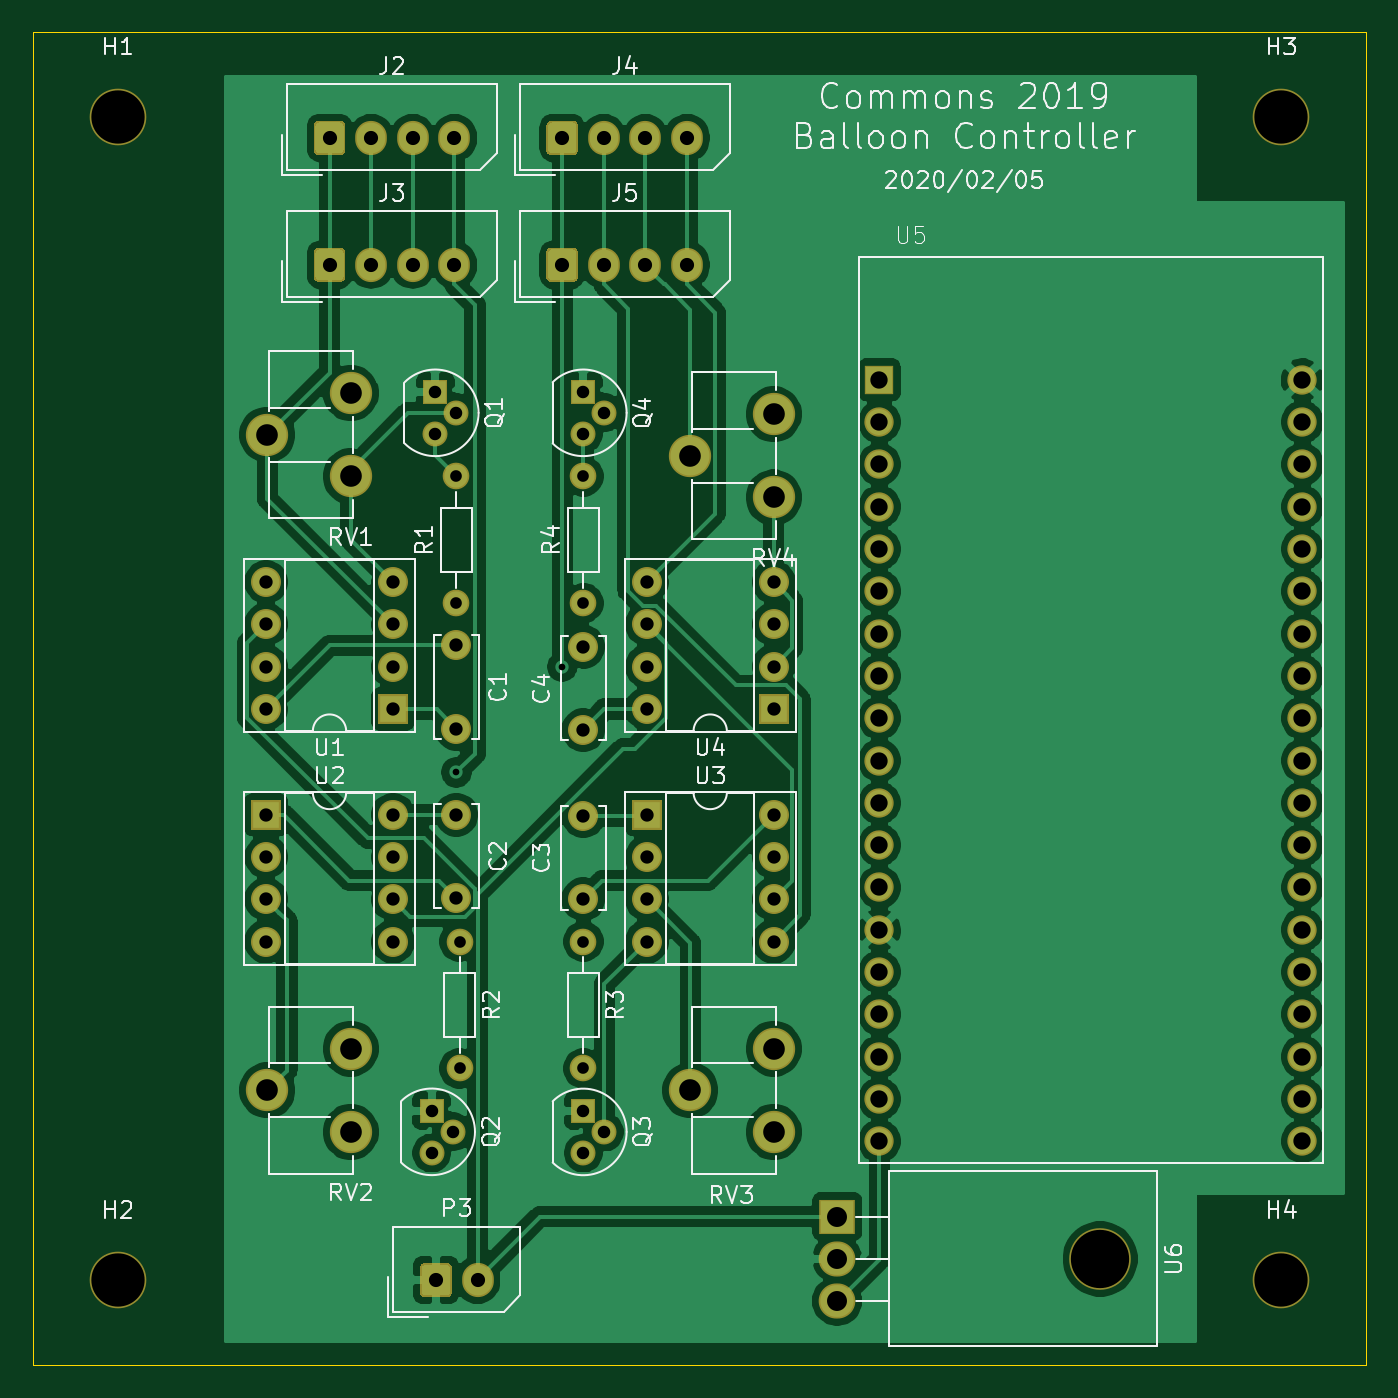
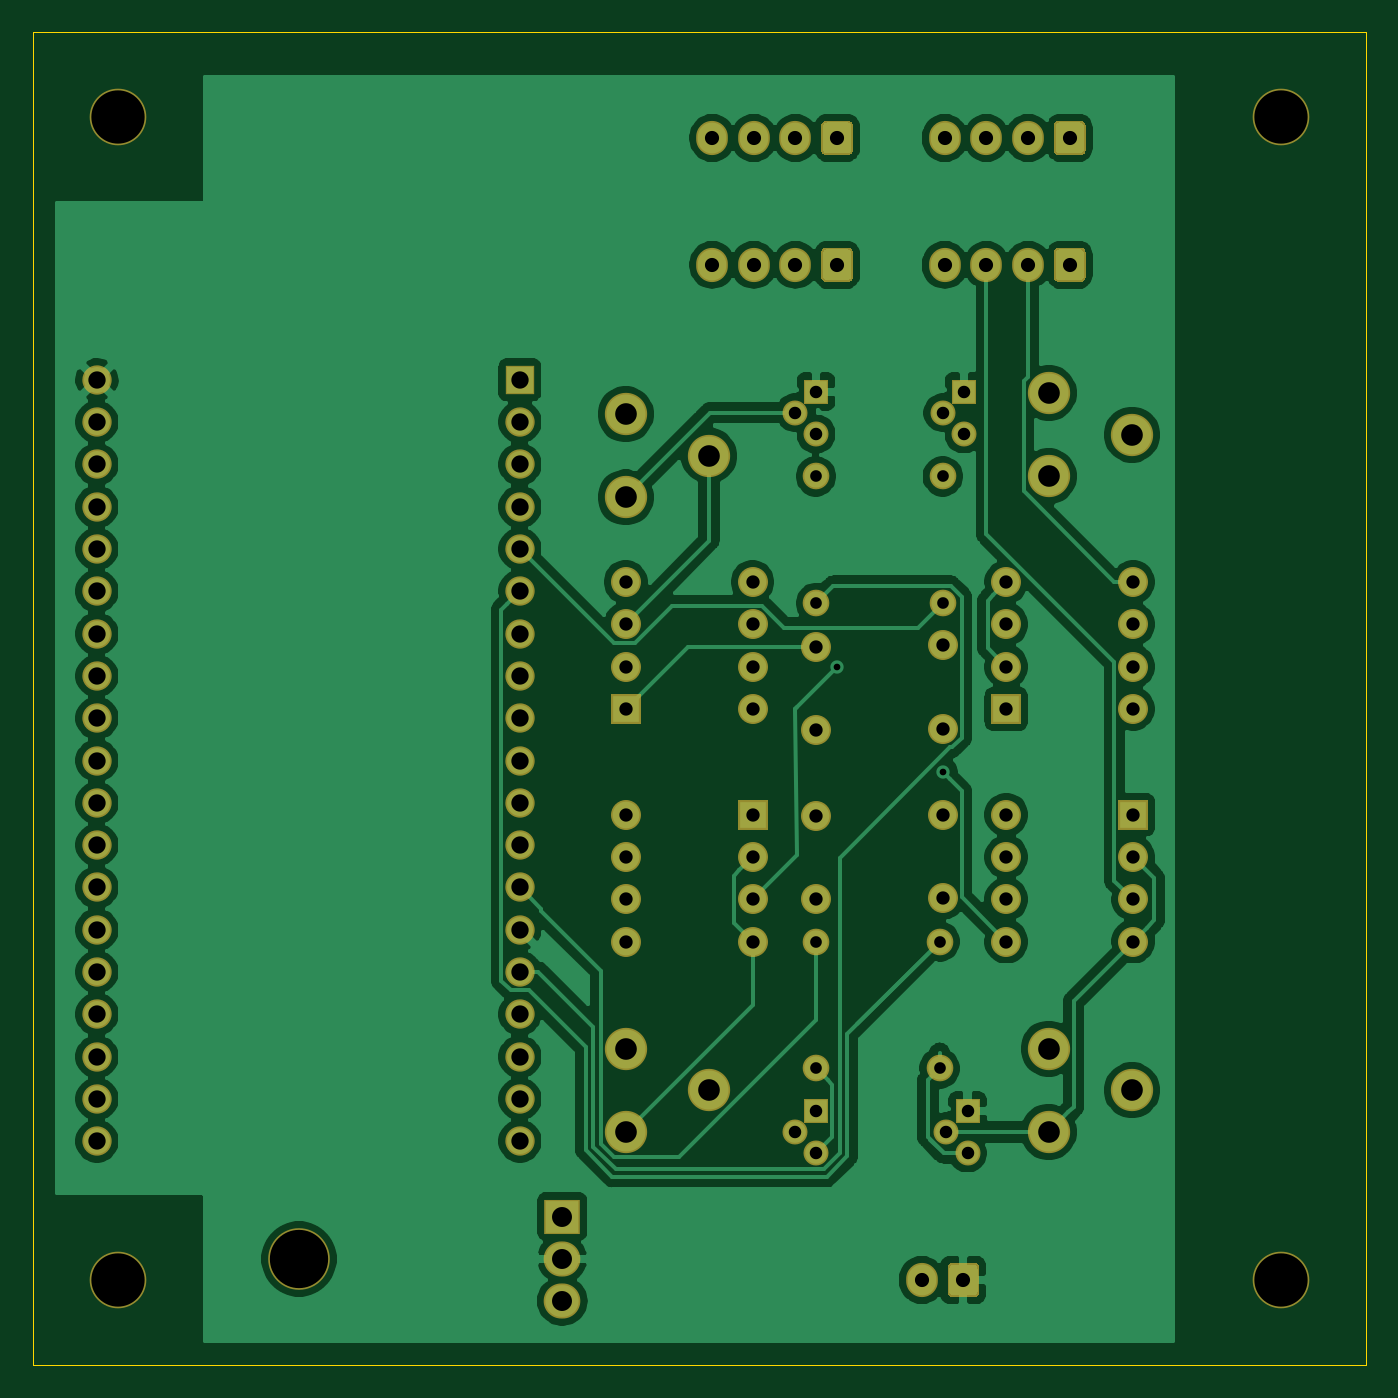
Circuit board: 10 layer files. Board 80.0 x 80.0 mm.
- bottom_copper: baloon-markII-B_Cu.gbl (137160 bytes)
- bottom_mask: baloon-markII-B_Mask.gbs (12082 bytes)
- paste: baloon-markII-B_Paste.gbp (517 bytes)
- bottom_silk: baloon-markII-B_SilkS.gbo (12085 bytes)
- outline: baloon-markII-Edge_Cuts.gm1 (714 bytes)
- top_copper: baloon-markII-F_Cu.gtl (158162 bytes)
- top_mask: baloon-markII-F_Mask.gts (12082 bytes)
- paste: baloon-markII-F_Paste.gtp (517 bytes)
- top_silk: baloon-markII-F_SilkS.gto (48965 bytes)
- drill: baloon-markII.drl (2187 bytes)

=== bottom_copper: baloon-markII-B_Cu.gbl (137160 bytes, source omitted) ===
=== bottom_mask: baloon-markII-B_Mask.gbs (12082 bytes, source omitted) ===
=== paste: baloon-markII-B_Paste.gbp ===
G04 #@! TF.GenerationSoftware,KiCad,Pcbnew,(5.1.5-0-10_14)*
G04 #@! TF.CreationDate,2020-02-05T16:48:16+09:00*
G04 #@! TF.ProjectId,baloon-markII,62616c6f-6f6e-42d6-9d61-726b49492e6b,rev?*
G04 #@! TF.SameCoordinates,PX258bd10PY730f910*
G04 #@! TF.FileFunction,Paste,Bot*
G04 #@! TF.FilePolarity,Positive*
%FSLAX46Y46*%
G04 Gerber Fmt 4.6, Leading zero omitted, Abs format (unit mm)*
G04 Created by KiCad (PCBNEW (5.1.5-0-10_14)) date 2020-02-05 16:48:16*
%MOMM*%
%LPD*%
G04 APERTURE LIST*
G04 APERTURE END LIST*
M02*

=== bottom_silk: baloon-markII-B_SilkS.gbo (12085 bytes, source omitted) ===
=== outline: baloon-markII-Edge_Cuts.gm1 ===
G04 #@! TF.GenerationSoftware,KiCad,Pcbnew,(5.1.5-0-10_14)*
G04 #@! TF.CreationDate,2020-02-05T16:48:16+09:00*
G04 #@! TF.ProjectId,baloon-markII,62616c6f-6f6e-42d6-9d61-726b49492e6b,rev?*
G04 #@! TF.SameCoordinates,PX258bd10PY730f910*
G04 #@! TF.FileFunction,Profile,NP*
%FSLAX46Y46*%
G04 Gerber Fmt 4.6, Leading zero omitted, Abs format (unit mm)*
G04 Created by KiCad (PCBNEW (5.1.5-0-10_14)) date 2020-02-05 16:48:16*
%MOMM*%
%LPD*%
G04 APERTURE LIST*
%ADD10C,0.050000*%
G04 APERTURE END LIST*
D10*
X80010000Y0D02*
X78740000Y0D01*
X80010000Y80010000D02*
X80010000Y0D01*
X78740000Y80010000D02*
X80010000Y80010000D01*
X78740000Y80010000D02*
X0Y80010000D01*
X0Y0D02*
X78740000Y0D01*
X0Y80010000D02*
X0Y0D01*
M02*

=== top_copper: baloon-markII-F_Cu.gtl (158162 bytes, source omitted) ===
=== top_mask: baloon-markII-F_Mask.gts (12082 bytes, source omitted) ===
=== paste: baloon-markII-F_Paste.gtp ===
G04 #@! TF.GenerationSoftware,KiCad,Pcbnew,(5.1.5-0-10_14)*
G04 #@! TF.CreationDate,2020-02-05T16:48:16+09:00*
G04 #@! TF.ProjectId,baloon-markII,62616c6f-6f6e-42d6-9d61-726b49492e6b,rev?*
G04 #@! TF.SameCoordinates,PX258bd10PY730f910*
G04 #@! TF.FileFunction,Paste,Top*
G04 #@! TF.FilePolarity,Positive*
%FSLAX46Y46*%
G04 Gerber Fmt 4.6, Leading zero omitted, Abs format (unit mm)*
G04 Created by KiCad (PCBNEW (5.1.5-0-10_14)) date 2020-02-05 16:48:16*
%MOMM*%
%LPD*%
G04 APERTURE LIST*
G04 APERTURE END LIST*
M02*

=== top_silk: baloon-markII-F_SilkS.gto (48965 bytes, source omitted) ===
=== drill: baloon-markII.drl ===
M48
; DRILL file {KiCad (5.1.5-0-10_14)} date 2020 February 05, Wednesday 16:50:07
; FORMAT={3:3/ absolute / metric / suppress leading zeros}
; #@! TF.CreationDate,2020-02-05T16:50:07+09:00
; #@! TF.GenerationSoftware,Kicad,Pcbnew,(5.1.5-0-10_14)
FMAT,2
METRIC,TZ
T1C0.400
T2C0.700
T3C0.750
T4C0.800
T5C0.850
T6C1.040
T7C1.200
T8C1.300
T9C3.200
T10C3.500
%
G90
G05
T1
X25400Y35560
X31750Y41910
T2
X25595Y25400
X25595Y17780
X25400Y53340
X25400Y45720
X33020Y53340
X33020Y45720
X33020Y25400
X33020Y17780
T3
X24130Y58420
X24130Y55880
X25400Y57150
X23915Y15245
X23915Y12705
X25185Y13975
X33020Y58420
X33020Y55880
X34290Y57150
X33020Y15240
X33020Y12700
X34290Y13970
T4
X33020Y32940
X33020Y27940
X33020Y43100
X33020Y38100
X13970Y33020
X13970Y30480
X13970Y27940
X13970Y25400
X21590Y33020
X21590Y30480
X21590Y27940
X21590Y25400
X36830Y33020
X36830Y30480
X36830Y27940
X36830Y25400
X44450Y33020
X44450Y30480
X44450Y27940
X44450Y25400
X36830Y46990
X36830Y44450
X36830Y41910
X36830Y39370
X44450Y46990
X44450Y44450
X44450Y41910
X44450Y39370
X25400Y33020
X25400Y28020
X25400Y43180
X25400Y38180
X13970Y46990
X13970Y44450
X13970Y41910
X13970Y39370
X21590Y46990
X21590Y44450
X21590Y41910
X21590Y39370
T5
X31750Y73660
X31750Y66040
X34250Y66040
X36750Y66040
X39250Y66040
X20280Y73660
X22780Y73660
X25280Y73660
X17780Y66040
X20280Y66040
X22780Y66040
X25280Y66040
X24170Y5080
X26670Y5080
X34250Y73660
X36750Y73660
X39250Y73660
X17780Y73660
T6
X50800Y59130
X50800Y56590
X50800Y54050
X50800Y51510
X50800Y48970
X50800Y46430
X50800Y43890
X50800Y41350
X50800Y38810
X50800Y36270
X50800Y33730
X50800Y31190
X50800Y28650
X50800Y26110
X50800Y23570
X50800Y21030
X50800Y18490
X50800Y15950
X50800Y13410
X76200Y59130
X76200Y56590
X76200Y54050
X76200Y51510
X76200Y48970
X76200Y46430
X76200Y43890
X76200Y41350
X76200Y38810
X76200Y36270
X76200Y33730
X76200Y31190
X76200Y28650
X76200Y26110
X76200Y23570
X76200Y21030
X76200Y18490
X76200Y15950
X76200Y13410
T7
X48260Y8890
X48260Y6350
X48260Y3810
T8
X39450Y16470
X44450Y18970
X44450Y13970
X14050Y16470
X19050Y18970
X19050Y13970
X14050Y55840
X19050Y58340
X19050Y53340
X39450Y54570
X44450Y57070
X44450Y52070
T9
X5080Y5080
X74930Y74930
X74930Y5080
X5080Y74930
T10
X64060Y6350
T0
M30

